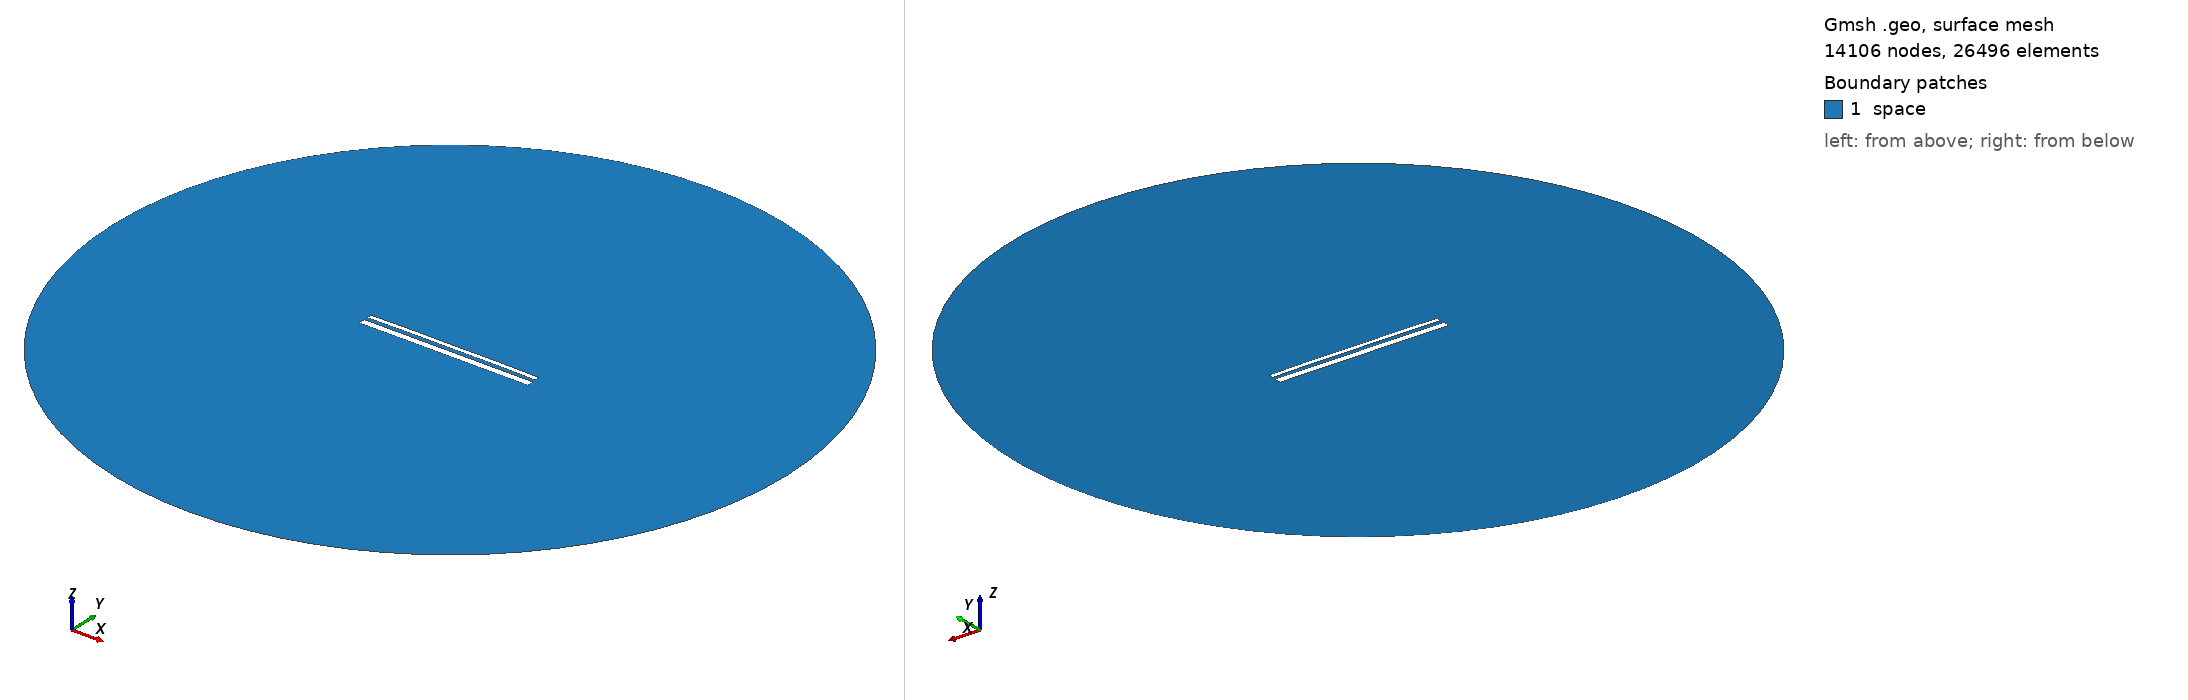

Gmsh geometry script, surface-meshed: 14106 nodes, 26496 surface elements. Boundary patches (legend numbers): 1 space. Left view from above one corner, right view from below the opposite corner. Legend entries are the model's physical surfaces. The drawing asked Gmsh for element sizes between 1% and 20% of the model's largest extent; the script's own settings can give other sizes.

=== 13614.geo (drawn) ===
//---------------------------------------
// Geometry kernel
//---------------------------------------

SetFactory("OpenCASCADE");



//---------------------------------------
// Parameters of the geometry
//---------------------------------------

// Overetch of the upper plate
overetch = 0.5;

// Distance between the plates
distance = 1.75;

// Discretization over the x axis (for the deformation)
nx = 50; 

// Length of the plate
L = 100 - overetch; 

// Number of modes
n = 4; 

// 1st mode coefficient
coeff(1) = 0.07499999999999998;
beta(1) = 0.596864 * 3.1415926535 / L;

// 2nd mode coefficient
coeff(2) = 0.15;
beta(2) = 1.49418 * 3.1415926535 / L;

// 3rd mode coefficient
coeff(3) = 0.0;
beta(3) = 2.50025 * 3.1415926535 / L;

// 4th mode coefficient
coeff(4) = 0.07499999999999998;
beta(4) = 3.49999 * 3.1415926535 / L;



//---------------------------------------
// Upper plate (deformed rectangle)
//---------------------------------------

// Coordiantes of the upper plate
xmin = -50;
xmax = 50 - overetch;

// Height of the upper plate
yheight = 4 - 2 * overetch;

// Indexes of the points
UpperID[] = {};
LowerID[] = {};
LeftID[] = {};
RightID[] = {};

// Point index
p = 1;

// Horizontal edges
For i In {1:nx}
    x = xmin + (i-1)*(xmax - xmin)/(nx-1);

    y_bottom = distance / 2 + overetch;
    For j In {1:n}
        C = (Cosh(beta(j)*L) + Cos(beta(j)*L)) / (Sinh(beta(j)*L) + Sin(beta(j)*L));
        y_bottom  = y_bottom + coeff(j) * (Cosh(beta(j)*(x+50)) - Cos(beta(j)*(x+50)) - C * (Sinh(beta(j)*(x+50)) - Sin(beta(j)*(x+50))));
    EndFor

    y_top = y_bottom + yheight;

    Point(p) = {x, y_top, 0, 1.0};
    UpperID[i] = p;
    p = p + 1;

    Point(p) = {x, y_bottom, 0, 1.0};
    LowerID[i] = p;
    p = p + 1;
EndFor

// Create point lists
UpperPts[] = {}; LowerPts[] = {};
For i In {1:nx}
  UpperPts[] += {UpperID[i]};
  LowerPts[] += {LowerID[i]};
EndFor

// Build splines
Spline(1) = {UpperPts[]};
Spline(2) = {LowerPts[]};
Line(3) = {LowerPts[nx-1], UpperPts[nx-1]};
Line(4) = {LowerPts[0], UpperPts[0]};

// Build the plane surface
Curve Loop(1) = {2, 3, -1, -4};
Plane Surface(1) = {1};



//---------------------------------------
// Lower plate (rectangle)
//---------------------------------------

// Vertices
Point(1001) = {-50, -1, 0, 1.0};
Point(1002) = { 50, -1, 0, 1.0};
Point(1003) = { 50,  -5, 0, 1.0};
Point(1004) = {-50,  -5, 0, 1.0};

// Edges
Line(5) = {1001, 1002};
Line(6) = {1002, 1003};
Line(7) = {1003, 1004};
Line(8) = {1004, 1001};

// Plane surface
Line Loop(2) = {5, 6, 7, 8};
Plane Surface(2) = {2}; 



//---------------------------------------
// Outer (fictious) boundary
//---------------------------------------

// Points
Point(1005) = {0, 0, 0};       // Center
Point(1006) = {200, 0, 0};     // Start point
Point(1007) = {0, 200, 0};     // 90 degrees
Point(1008) = {-200, 0, 0};    // 180 degrees
Point(1009) = {0, -200, 0};    // 270 degrees

// Circle arcs (each needs start, center, end)
Circle(9) = {1006, 1005, 1007};
Circle(10) = {1007, 1005, 1008};
Circle(11) = {1008, 1005, 1009};
Circle(12) = {1009, 1005, 1006};

// Plane surface for the entire domain
Curve Loop(3) = {9, 10, 11, 12};
Surface(3) = {3};

// Subtract the plates from the whole domain to obtain the actual domain where we want to solve the equations
BooleanDifference{ Surface{3}; Delete; }{ Surface{1}; Surface{2}; Delete; }




//---------------------------------------
// Transfinite Lines/Curves
//---------------------------------------

// Set the number of points on the boundaries
r = 7;

// Plates
Transfinite Curve {1, 2} = 50*r Using Progression 1;
Transfinite Curve {3, 4} = 2*r Using Progression 1;
Transfinite Line {5, 7} = 50*r Using Progression 1;
Transfinite Line {6, 8} = 2*r Using Progression 1;

// Outer boundary
Transfinite Line {9, 10, 11, 12} = 20 Using Progression 1;



//---------------------------------------
// Physical groups
//---------------------------------------                

// Physical curves (boundaries)
Physical Line("force_segment", 10) = {2};
Physical Line("upper_plate", 11) = {1, 3, 4};
Physical Line("lower_plate", 12) = {5, 6, 7, 8};
Physical Line("boundary", 20) = {9, 10, 11, 12};

// Physical Surfaces
Physical Surface("space", 30) = {3};



//---------------------------------------
// 6. Generate the Mesh
//---------------------------------------

// 2D mesh generation
Mesh 2;
